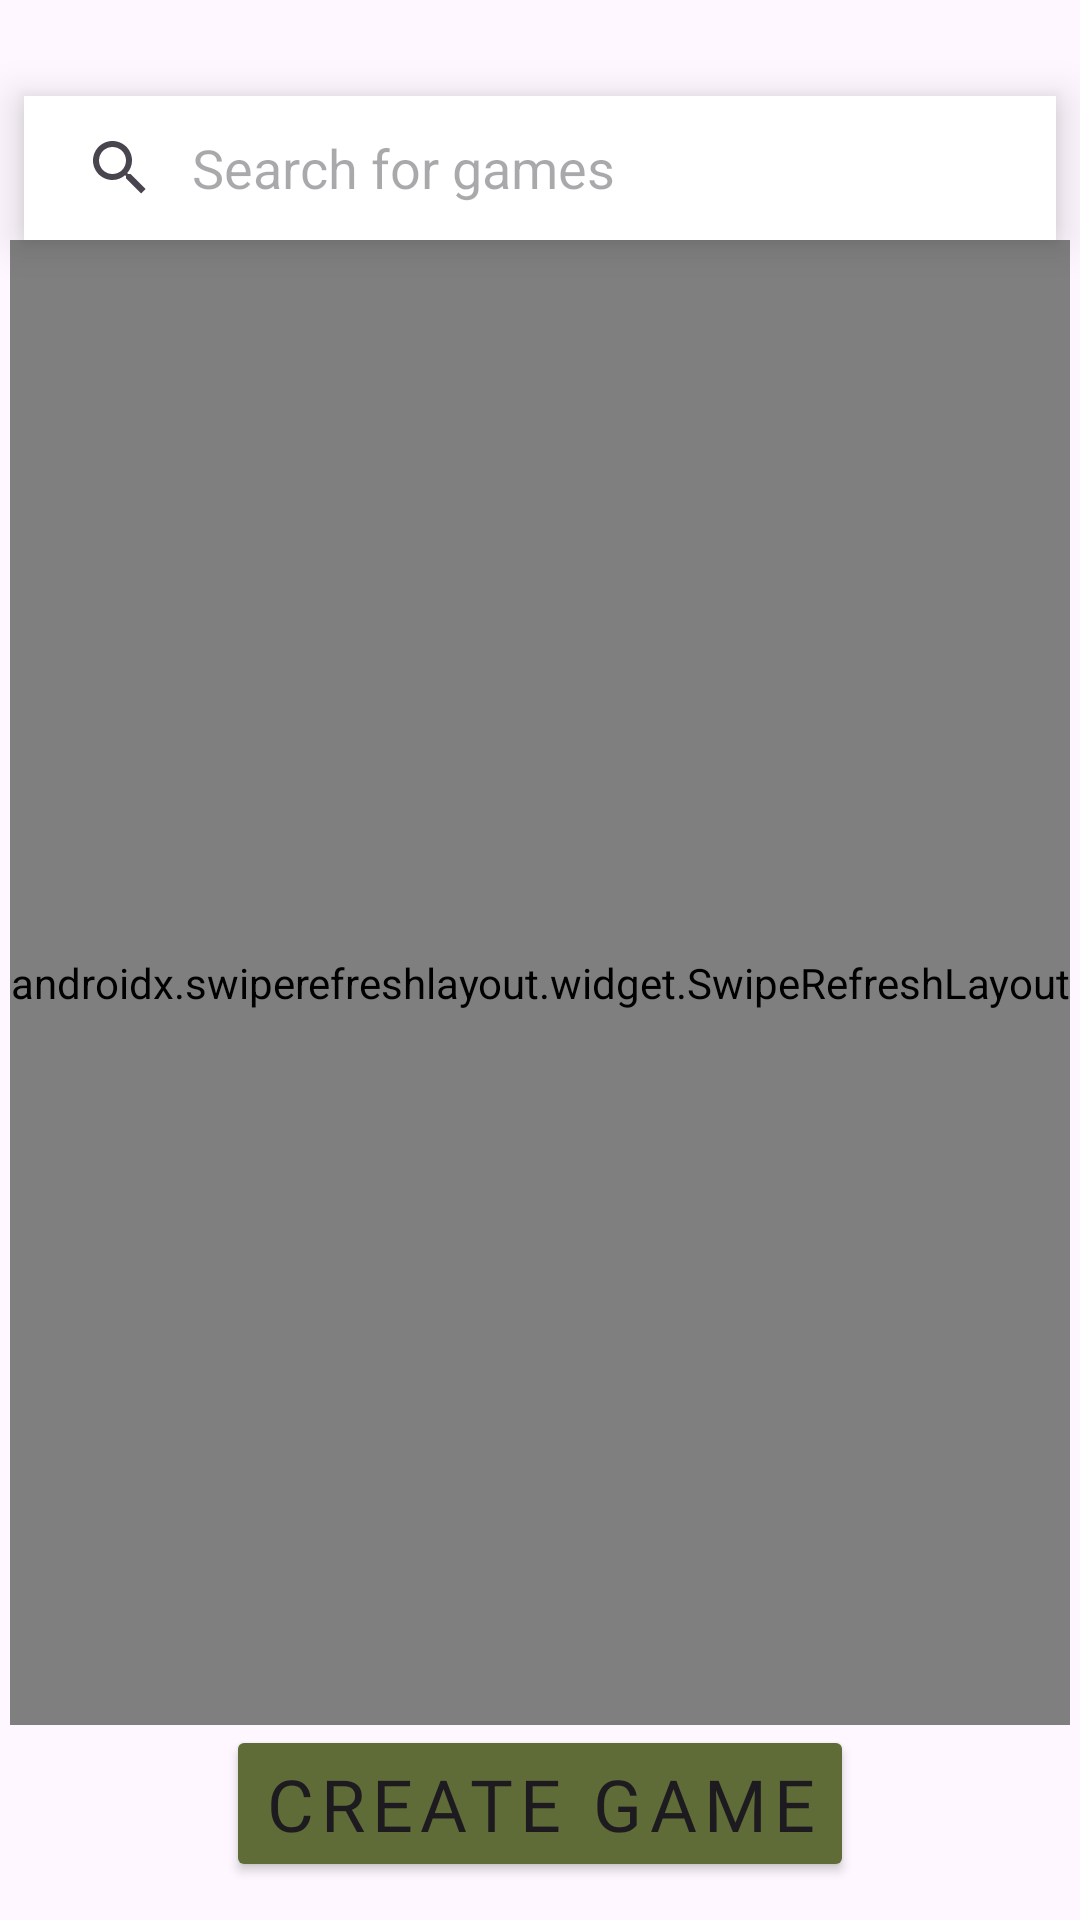

Here is an Android app screen rendered from its layout file. Give the layout XML and the strings, colors and styles it references.
<!-- AndroidManifest.xml: application theme Theme.SnipeAGame -->
<!-- res/layout/fragment_all_games.xml -->
<?xml version="1.0" encoding="utf-8"?>
<androidx.constraintlayout.widget.ConstraintLayout xmlns:android="http://schemas.android.com/apk/res/android"
    xmlns:app="http://schemas.android.com/apk/res-auto"
    xmlns:tools="http://schemas.android.com/tools"
    android:id="@+id/allGames_constraintLayout"
    android:layout_width="match_parent"
    android:layout_height="match_parent">

    <androidx.constraintlayout.widget.Guideline
        android:id="@+id/all_games_topHorizontalGuideline"
        android:layout_width="wrap_content"
        android:layout_height="wrap_content"
        android:orientation="horizontal"
        app:layout_constraintGuide_percent="0.05" />

    <androidx.swiperefreshlayout.widget.SwipeRefreshLayout
        android:id="@+id/allGames_swipeRefresh"
        android:layout_width="wrap_content"
        android:layout_height="0dp"
        android:visibility="visible"
        app:layout_constraintBottom_toTopOf="@id/createGame_button"
        app:layout_constraintEnd_toEndOf="parent"
        app:layout_constraintStart_toStartOf="parent"
        app:layout_constraintTop_toBottomOf="@id/allGames_searchBar">

        <androidx.recyclerview.widget.RecyclerView
            android:id="@+id/all_games_recyclerView"
            android:layout_width="match_parent"
            android:layout_height="0dp"
            android:layout_marginBottom="@dimen/size_16"
            app:layoutManager="androidx.recyclerview.widget.LinearLayoutManager"
            app:layout_constraintBottom_toTopOf="@id/createGame_button"
            app:layout_constraintTop_toBottomOf="@id/allGames_searchBar" />
    </androidx.swiperefreshlayout.widget.SwipeRefreshLayout>

    <androidx.appcompat.widget.SearchView
        android:id="@+id/allGames_searchBar"
        android:layout_width="0dp"
        android:layout_height="wrap_content"
        android:layout_marginHorizontal="@dimen/size_8"
        android:background="@color/white"
        android:elevation="@dimen/size_8"
        android:focusable="false"
        android:imeOptions="actionDone"
        app:iconifiedByDefault="false"
        app:layout_constraintBottom_toTopOf="@id/allGames_swipeRefresh"
        app:layout_constraintEnd_toEndOf="parent"
        app:layout_constraintStart_toStartOf="parent"
        app:layout_constraintTop_toTopOf="@id/all_games_topHorizontalGuideline"
        app:queryBackground="@color/transparent"
        app:queryHint="@string/search_games" />

    <Button
        android:id="@+id/createGame_button"
        style="@style/ThemeButton"
        android:layout_width="wrap_content"
        android:layout_height="wrap_content"
        android:text="@string/create_game"
        app:layout_constraintBottom_toTopOf="@id/all_games_bottomHorizontalGuideline"
        app:layout_constraintEnd_toEndOf="parent"
        app:layout_constraintStart_toStartOf="parent" />

    <TextView
        android:id="@+id/noGames_textView"
        android:layout_width="wrap_content"
        android:layout_height="wrap_content"
        android:text="@string/no_games_were_found"
        android:visibility="gone"
        app:layout_constraintBottom_toBottomOf="parent"
        app:layout_constraintEnd_toEndOf="parent"
        app:layout_constraintStart_toStartOf="parent"
        app:layout_constraintTop_toTopOf="parent"
        tools:visibility="visible" />

    <androidx.constraintlayout.widget.Guideline
        android:id="@+id/all_games_bottomHorizontalGuideline"
        android:layout_width="wrap_content"
        android:layout_height="wrap_content"
        android:orientation="horizontal"
        app:layout_constraintGuide_percent="0.98" />

</androidx.constraintlayout.widget.ConstraintLayout>
<!-- resources referenced by this layout -->
<resources>
  <color name="white">#FFFFFFFF</color>
  <dimen name="size_16">16dp</dimen>
  <dimen name="size_8">8dp</dimen>
  <string name="create_game">Create Game</string>
  <string name="no_games_were_found">No games were found</string>
  <string name="search_games">Search for games</string>
  <style name="ThemeButton">
          <item name="android:textSize">@dimen/size_24</item>
          <item name="android:backgroundTint">@color/theme_green</item>
          <item name="android:fontFamily">@font/roboto_regular</item>
          <item name="android:letterSpacing">0.1</item>
      </style>
  <style name="Theme.SnipeAGame" parent="Base.Theme.SnipeAGame" />
  <dimen name="size_24">24dp</dimen>
  <color name="theme_green">#606c38</color>
  <style name="Base.Theme.SnipeAGame" parent="Theme.Material3.DayNight.NoActionBar">
          <item name="colorPrimary">@color/stroke_dark_green</item>
          <item name="colorSecondary">@color/theme_green</item>
      </style>
  <color name="stroke_dark_green">#344e41</color>
</resources>
